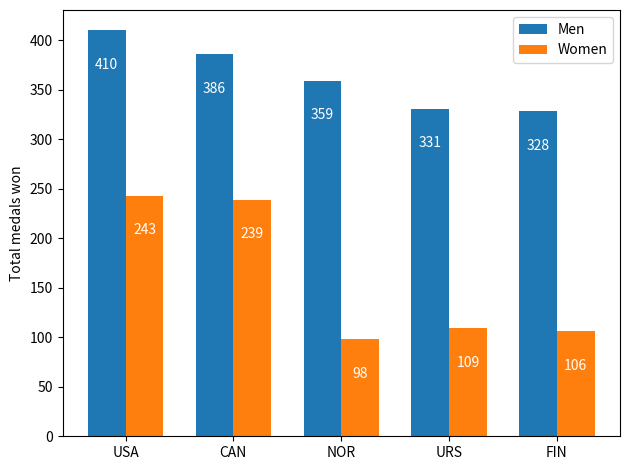

The script that saved this image:
# number of men with total BRONZE medals: 1315 / women: 604


import matplotlib
import matplotlib.pyplot as plt
import numpy as np

labels = ["USA", "CAN", "NOR", "URS", "FIN"]
men_won = [410, 386, 359, 331, 328]
women_won = [243, 239, 98, 109, 106]

x = np.arange(len(labels))  # the label locations
width = 0.35  # the width of the bars

fig, ax = plt.subplots()
rects1 = ax.bar(x - width/2, men_won, width, label='Men')
rects2 = ax.bar(x + width/2, women_won, width, label='Women')

# Add some text for labels, title and custom x-axis tick labels, etc.
ax.set_ylabel('Total medals won')
ax.set_xticks(x)
ax.set_xticklabels(labels)
ax.legend()

ax.bar_label(rects1, padding=-30, color="white")
ax.bar_label(rects2, padding=-30, color="white")

fig.tight_layout()

plt.show()
